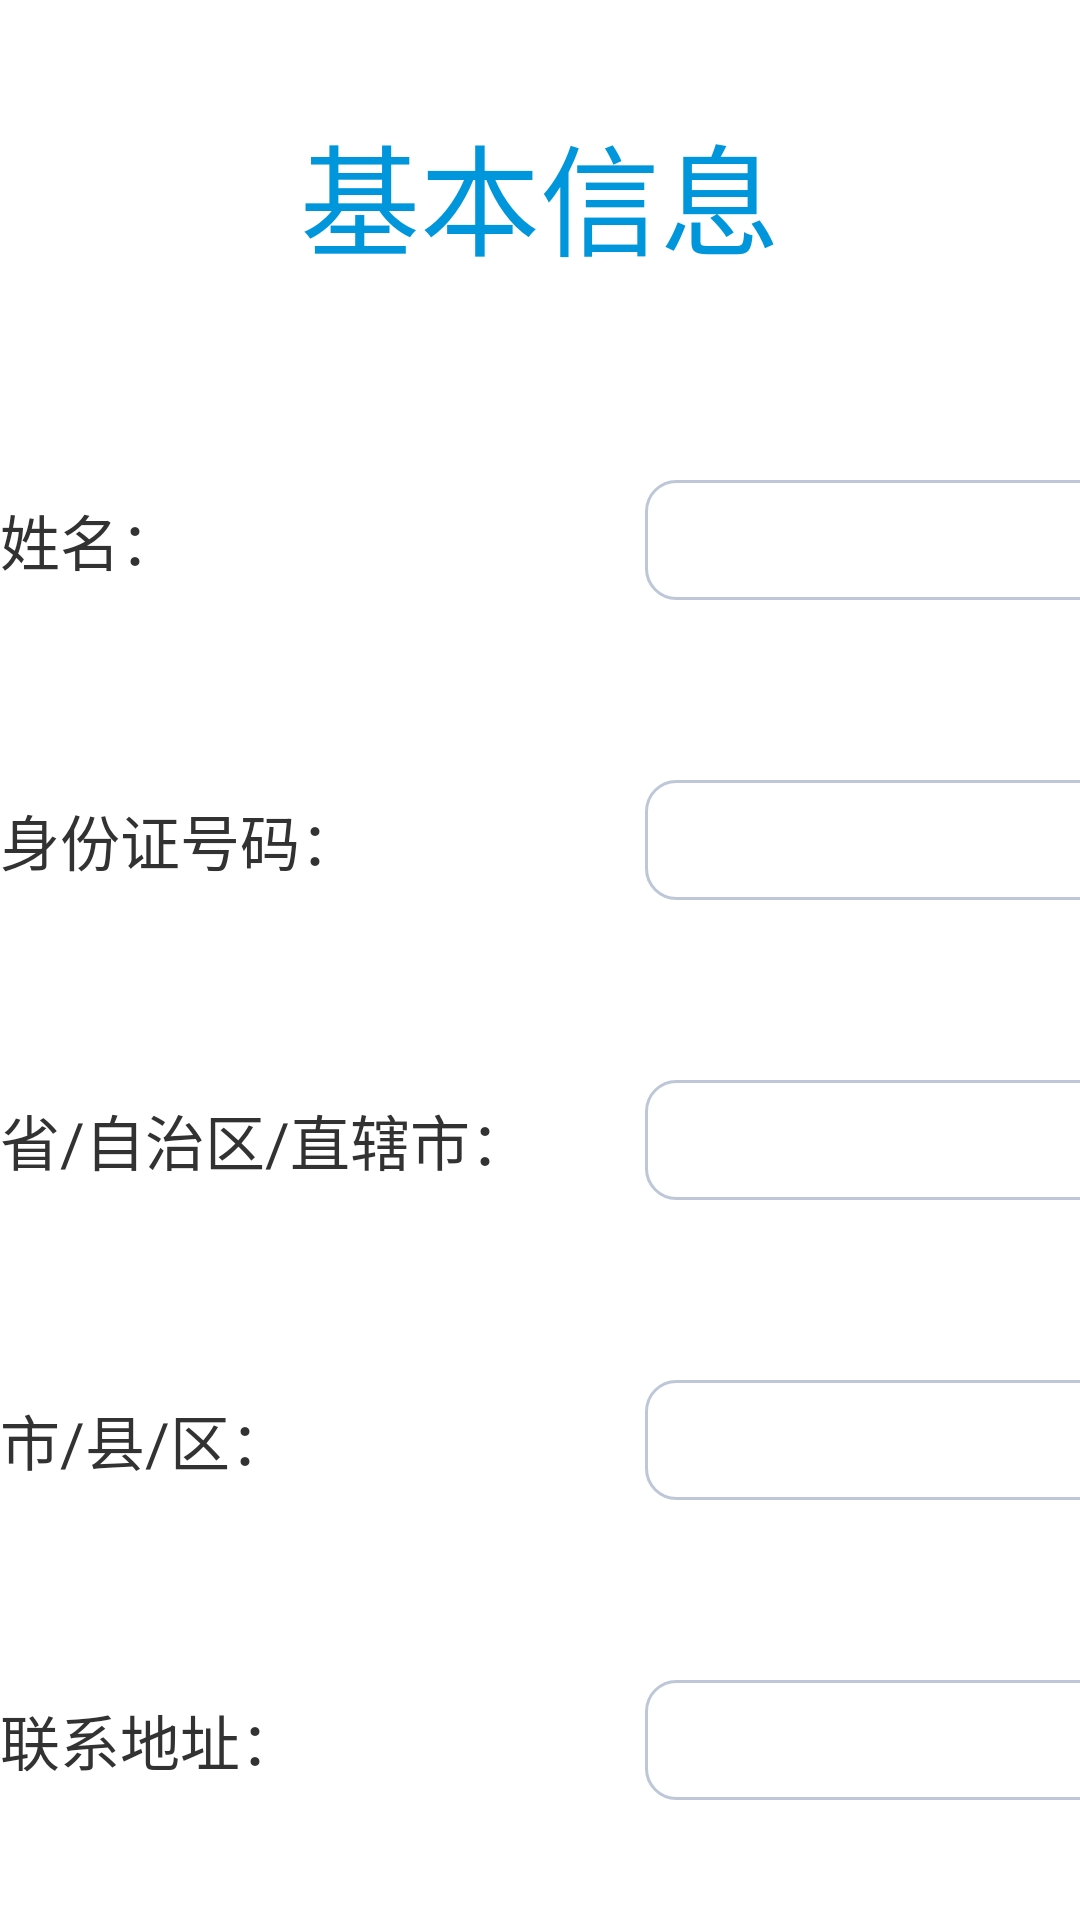

Here is an Android app screen rendered from its layout file. Give the layout XML and the strings, colors and styles it references.
<!-- AndroidManifest.xml: application theme AppTheme -->
<!-- res/layout/activity_interviewee_person_basic.xml -->
<?xml version="1.0" encoding="utf-8"?>

<LinearLayout xmlns:android="http://schemas.android.com/apk/res/android"
    android:layout_width="match_parent"
    android:layout_height="match_parent"
    android:orientation="vertical" >
    
   
   <RelativeLayout 
        android:layout_width="match_parent"
        android:layout_height="130dp">
        <TextView 
            android:layout_width="wrap_content"
            android:layout_height="wrap_content"
            android:layout_centerInParent="true"
            android:text="基本信息"
            android:textColor="#0096DC"
            android:textSize="40sp"/>
    </RelativeLayout>
    
   
    <RelativeLayout 
        android:layout_width="match_parent"
        style="@style/interviewee_questionaire_basic_layout">
        
        <LinearLayout 
            android:layout_width="wrap_content"
            android:layout_height="wrap_content"
            android:layout_centerInParent="true"
            android:orientation="horizontal">
            
            <TextView 
		           style="@style/interviewee_questionaire_basic_label"
		           android:text="姓名："/>
		       <EditText 
		           android:id="@+id/et_interviewee_questionaire_basic_username"
		           style="@style/interviewee_questionaire_basic_edittext"/>
		       <TextView 
		           style="@style/interviewee_questionaire_basic_hint"
		           android:text="*必填 至少为2个汉字"/>
            
        </LinearLayout>
        
    </RelativeLayout>
    
    
    <RelativeLayout 
        android:layout_width="match_parent"
        style="@style/interviewee_questionaire_basic_layout">
        
        <LinearLayout 
            android:layout_width="wrap_content"
            android:layout_height="wrap_content"
            android:layout_centerInParent="true"
            android:orientation="horizontal">
            
            <TextView 
		           style="@style/interviewee_questionaire_basic_label"
		           android:text="身份证号码："/>
		       <EditText 
		           android:id="@+id/et_interviewee_questionaire_basic_identity_card"
		           style="@style/interviewee_questionaire_basic_edittext"/>
		       <TextView 
		           style="@style/interviewee_questionaire_basic_hint"
		           android:text="*必填 18位数字或字母的组合"/>
            
        </LinearLayout>
        
    </RelativeLayout>
    
    
    <RelativeLayout 
        android:layout_width="match_parent"
        style="@style/interviewee_questionaire_basic_layout">
        
        <LinearLayout 
            android:layout_width="wrap_content"
            android:layout_height="wrap_content"
            android:layout_centerInParent="true"
            android:orientation="horizontal">
            
            <TextView 
		           style="@style/interviewee_questionaire_basic_label"
		           android:text="省/自治区/直辖市："/>
		       <EditText 
		           android:id="@+id/et_interviewee_questionaire_basic_province"
		           style="@style/interviewee_questionaire_basic_edittext"/>
		       <TextView 
		           style="@style/interviewee_questionaire_basic_hint"
		           android:text="*必填"/>
            
        </LinearLayout>
        
    </RelativeLayout>
    
    
    <RelativeLayout 
        android:layout_width="match_parent"
        style="@style/interviewee_questionaire_basic_layout">
        
        <LinearLayout 
            android:layout_width="wrap_content"
            android:layout_height="wrap_content"
            android:layout_centerInParent="true"
            android:orientation="horizontal">
            
            <TextView 
		           style="@style/interviewee_questionaire_basic_label"
		           android:text="市/县/区："/>
		       <EditText 
		           android:id="@+id/et_interviewee_questionaire_basic_city"
		           style="@style/interviewee_questionaire_basic_edittext"/>
		       <TextView 
		           style="@style/interviewee_questionaire_basic_hint"
		           android:text="*必填"/>
            
        </LinearLayout>
        
    </RelativeLayout>
    
    
    <RelativeLayout 
        android:layout_width="match_parent"
        style="@style/interviewee_questionaire_basic_layout">
        
        <LinearLayout 
            android:layout_width="wrap_content"
            android:layout_height="wrap_content"
            android:layout_centerInParent="true"
            android:orientation="horizontal">
            
            <TextView 
		           style="@style/interviewee_questionaire_basic_label"
		           android:text="联系地址："/>
		       <EditText 
		           android:id="@+id/et_interviewee_questionaire_basic_address"
		           style="@style/interviewee_questionaire_basic_edittext"/>
		       <TextView 
		           style="@style/interviewee_questionaire_basic_hint"
		           android:text="*必填"/>
            
        </LinearLayout>
        
    </RelativeLayout>
    
    
    <RelativeLayout 
        android:layout_width="match_parent"
        style="@style/interviewee_questionaire_basic_layout">
        
        <LinearLayout 
            android:layout_width="wrap_content"
            android:layout_height="wrap_content"
            android:layout_centerInParent="true"
            android:orientation="horizontal">
            
            <TextView 
		           style="@style/interviewee_questionaire_basic_label"
		           android:text="邮政编码："/>
		       <EditText 
		           android:id="@+id/et_interviewee_questionaire_basic_post_code"
		           style="@style/interviewee_questionaire_basic_edittext"/>
		       <TextView 
		           style="@style/interviewee_questionaire_basic_hint"
		           android:text="*必填 6位数字"/>
            
        </LinearLayout>
        
    </RelativeLayout>
    
    
    <RelativeLayout 
        android:layout_width="match_parent"
        style="@style/interviewee_questionaire_basic_layout">
        
        <LinearLayout 
            android:layout_width="wrap_content"
            android:layout_height="wrap_content"
            android:layout_centerInParent="true"
            android:orientation="horizontal">
            
            <TextView 
		           style="@style/interviewee_questionaire_basic_label"
		           android:text="联系电话："/>
		       <EditText 
		           android:id="@+id/et_interviewee_questionaire_basic_mobile"
		           style="@style/interviewee_questionaire_basic_edittext"/>
		       <TextView 
		           style="@style/interviewee_questionaire_basic_hint"
		           android:text="*必填 10-12位数字（支持手机、座机，座机须带区号）"/>
            
        </LinearLayout>
        
    </RelativeLayout>
    
    
    <RelativeLayout 
        android:layout_width="match_parent"
        style="@style/interviewee_questionaire_basic_layout">
        
        <LinearLayout 
            android:layout_width="wrap_content"
            android:layout_height="wrap_content"
            android:layout_centerInParent="true"
            android:orientation="horizontal">
            
           <TextView 
		           style="@style/interviewee_questionaire_basic_label"
		           android:text="本地亲属联系地址："/>
		       <EditText 
		           android:id="@+id/et_interviewee_questionaire_basic_family_address"
		           style="@style/interviewee_questionaire_basic_edittext"/>
		       <TextView 
		           style="@style/interviewee_questionaire_basic_hint"
		           android:text=""/>
            
        </LinearLayout>
        
    </RelativeLayout>
    
    
    <RelativeLayout 
        android:layout_width="match_parent"
        style="@style/interviewee_questionaire_basic_layout">
        
        <LinearLayout 
            android:layout_width="wrap_content"
            android:layout_height="wrap_content"
            android:layout_centerInParent="true"
            android:orientation="horizontal">
            
            <TextView 
		           style="@style/interviewee_questionaire_basic_label"
		           android:text="本地亲属联系电话："/>
		       <EditText 
		           android:id="@+id/et_interviewee_questionaire_basic_family_mobile"
		           style="@style/interviewee_questionaire_basic_edittext"/>
		       <TextView 
		           style="@style/interviewee_questionaire_basic_hint"
		           android:text="10-12位数字（支持手机、座机，座机须带区号）"/>
            
        </LinearLayout>
        
    </RelativeLayout>
    
    
    <RelativeLayout 
        android:layout_width="match_parent"
        style="@style/interviewee_questionaire_basic_layout">
        
        <LinearLayout 
            android:layout_width="wrap_content"
            android:layout_height="wrap_content"
            android:layout_centerInParent="true"
            android:orientation="horizontal">
            
            <TextView 
		           style="@style/interviewee_questionaire_basic_label"
		           android:text="备注："/>
		       <EditText 
	               android:id="@+id/et_interviewee_questionaire_basic_remark"
	               android:layout_width="250dp"
	               android:layout_height="wrap_content"
	               android:background="@drawable/edittext_border"
	               android:layout_gravity="center_vertical"
	               android:inputType="textMultiLine"
	               android:minLines="3"
	               android:gravity="top|left"
	               android:padding="10dp"/>
		       
		        <TextView 
		           style="@style/interviewee_questionaire_basic_hint"
		           android:text="病例卡号、住院卡号"/>
            
        </LinearLayout>
        
    </RelativeLayout>
    
    
    <RelativeLayout 
        android:layout_width="match_parent"
        style="@style/interviewee_questionaire_basic_layout">
        
        <Button
	            android:id="@+id/btn_interviewee_questionaire_basic_submit"
	            android:layout_width="350dp"
	            android:layout_height="wrap_content"
	            android:layout_centerInParent="true"
	            android:text="保存"
	            android:background="#0096DC"
	            android:textColor="#FFFFFF"
	            android:textSize="25sp"
	            android:layout_gravity="center_horizontal"/>
        
    </RelativeLayout>

</LinearLayout>
<!-- resources referenced by this layout -->
<resources>
  <!-- drawable edittext_border (drawable-hdpi) -->
  <?xml version="1.0" encoding="utf-8"?>
  <selector xmlns:android="http://schemas.android.com/apk/res/android" >
      <item android:state_window_focused="false" android:drawable="@drawable/edittext_normal" />  
      <item android:state_focused="true" android:drawable="@drawable/edittext_focus" />  
  </selector>
  <style name="interviewee_questionaire_basic_edittext">
          <item name="android:layout_height">40dp</item>
          <item name="android:layout_width">250dp</item>
          <item name="android:padding">10dp</item>
          <item name="android:layout_gravity">center_vertical</item>
          <item name="android:background">@drawable/edittext_border</item>
          <item name="android:layout_marginLeft">15dp</item>
      </style>
  <style name="interviewee_questionaire_basic_hint">
          <item name="android:layout_width">150dp</item>
          <item name="android:layout_height">wrap_content</item>
          <item name="android:layout_marginLeft">15dp</item>
          <item name="android:textColor">#FF0000</item>
          <item name="android:textSize">15sp</item>
          <item name="android:layout_gravity">center_vertical</item>
      </style>
  <style name="interviewee_questionaire_basic_label">
          <item name="android:layout_width">200dp</item>
          <item name="android:layout_height">wrap_content</item>
          <item name="android:textSize">20sp</item>
          <item name="android:layout_gravity">center_vertical</item>
      </style>
  <style name="interviewee_questionaire_basic_layout">
          <item name="android:layout_height">100dp</item>
      </style>
  <style name="AppTheme" parent="AppBaseTheme">
          
      </style>
  <!-- drawable edittext_normal (drawable-hdpi) -->
  <?xml version="1.0" encoding="utf-8"?>
  <shape xmlns:android="http://schemas.android.com/apk/res/android" >
      <solid android:color="#FFFFFF" />   
      <corners android:radius="10dip"/>  
      <stroke    
          android:width="1dip"    
          android:color="#BDC7D8" />   
  </shape>
  <!-- drawable edittext_focus (drawable-hdpi) -->
  <?xml version="1.0" encoding="utf-8"?>
  <shape xmlns:android="http://schemas.android.com/apk/res/android" >
      <solid android:color="#FFFFFF" />   
      <corners android:radius="10dip"/>  
      <stroke    
          android:width="1dip"    
          android:color="#728ea3" />   
  </shape>
  <style name="AppBaseTheme" parent="android:Theme.Light">
          
      </style>
</resources>
